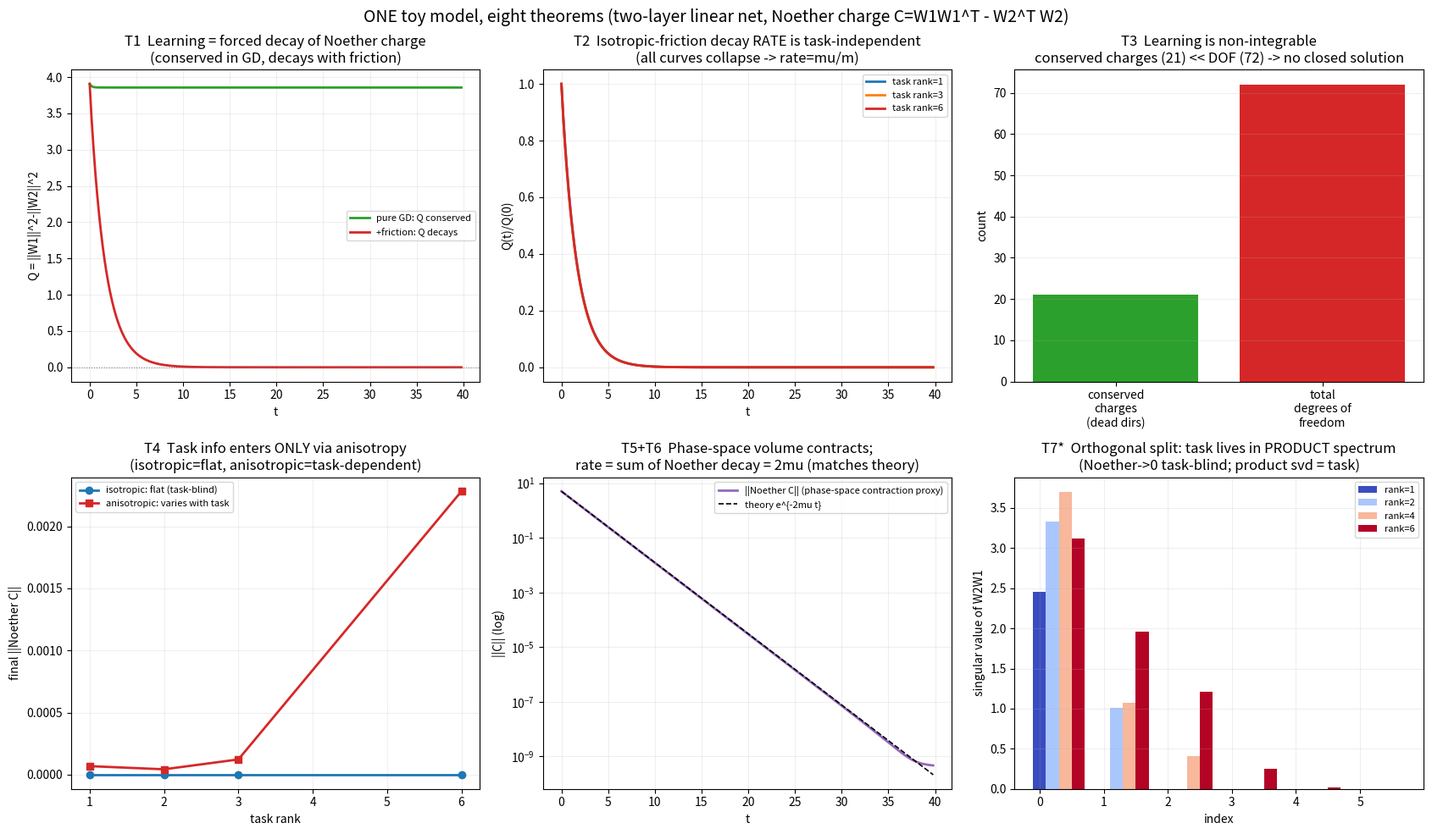

The matplotlib source for this figure: (Note: this script raises an exception after producing the figure.)
"""
=====================================================================
统一 TOY MODEL: 用一个两层线性网, 把八条定理逐一展示
模型:  Y_hat = W2 @ W1 @ X   (W1,W2 矩阵)
诺特荷: C = W1 W1^T - W2^T W2   (重缩放对称对应的守恒荷)
=====================================================================
八条定理:
 T1 学习=诺特荷强制衰减 (守恒 vs 衰减)
 T2 各向同性摩擦下衰减率=mu/m, 与任务无关 (否定定理)
 T3 学习不可积 (除死方向外无守恒量) —— 用"诺特荷数 vs 自由度"展示
 T4 任务信息只能从各向异性进入 (摩擦各向同性=任务无关, 对比)
 T5 学习把相空间收缩到低维吸引子
 T6 相空间收缩率 = 诺特荷衰减率之和 = Lyapunov 指数之和
 T7(改) 正交分解: 诺特荷=how(任务无关) ⊥ 乘积奇异谱=what(任务相关)
 T8 收缩率 = 熵产生率 (热力学第二定律) —— 定性给出, 暂列
=====================================================================
"""
import numpy as np
import matplotlib.pyplot as plt

np.random.seed(0)
d_in=d_h=d_out=6; N=300; dt=0.01; T=4000
W1_0=np.random.randn(d_h,d_in)*0.5
W2_0=np.random.randn(d_out,d_h)*0.5
X=np.random.randn(d_in,N)

def target(rank,seed=10):
    r=np.random.default_rng(seed)
    return (r.standard_normal((d_out,rank))@r.standard_normal((rank,d_in)))/np.sqrt(rank)

def grads(W1,W2,Y):
    H=W1@X; P=W2@H; R=(P-Y)/N
    return (W2.T@R)@X.T, R@H.T, 0.5*np.sum((P-Y)**2)/N   # gW1,gW2,loss

def Cmat(W1,W2): return W1@W1.T - W2.T@W2
def q_scalar(W1,W2): return np.sum(W1**2)-np.sum(W2**2)   # 诺特荷的标量代理(迹)

# 通用训练器: mode in {'gd','friction','sgd'} ; aniso=各向异性学习率向量
def run(M, mode='friction', mu=0.3, sigma=0.0, aniso=None, seed=1, T=T):
    W1,W2=W1_0.copy(),W2_0.copy(); Y=M@X; rng=np.random.default_rng(seed)
    rec={'q':[], 'loss':[], 'Cnorm':[], 'prodsv':[], 't':[]}
    a1=np.ones_like(W1) if aniso is None else aniso[0]
    a2=np.ones_like(W2) if aniso is None else aniso[1]
    for t in range(T):
        if t%20==0:
            rec['q'].append(q_scalar(W1,W2)); rec['Cnorm'].append(np.linalg.norm(Cmat(W1,W2)))
            rec['t'].append(t*dt)
        gW1,gW2,L=grads(W1,W2,Y); rec['loss'].append(L)
        if mode=='gd':       fr1=fr2=0.0
        else:                fr1,fr2=mu*W1, mu*W2
        n1=rng.normal(0,sigma,W1.shape) if sigma>0 else 0.0
        n2=rng.normal(0,sigma,W2.shape) if sigma>0 else 0.0
        W1-=dt*a1*(gW1+fr1+n1); W2-=dt*a2*(gW2+fr2+n2)
    rec['prodsv']=np.linalg.svd(W2@W1,compute_uv=False)
    rec['W1'],rec['W2']=W1,W2
    return rec

fig,axes=plt.subplots(2,3,figsize=(17,10))

# ---------- T1: 学习=诺特荷强制衰减 (守恒 vs 衰减) ----------
M=target(6)
r_gd =run(M,mode='gd')
r_fr =run(M,mode='friction',mu=0.3)
ax=axes[0,0]
ax.plot(r_gd['t'],r_gd['q'],lw=2,color='#2ca02c',label='pure GD: Q conserved')
ax.plot(r_fr['t'],r_fr['q'],lw=2,color='#d62728',label='+friction: Q decays')
ax.axhline(0,color='gray',ls=':',lw=.8)
ax.set_title('T1  Learning = forced decay of Noether charge\n(conserved in GD, decays with friction)')
ax.set_xlabel('t'); ax.set_ylabel('Q = ||W1||^2-||W2||^2'); ax.legend(fontsize=8); ax.grid(alpha=.2)

# ---------- T2: 各向同性衰减率与任务无关 ----------
ax=axes[0,1]
for rk,c in zip([1,3,6],['#1f77b4','#ff7f0e','#d62728']):
    r=run(target(rk),mode='friction',mu=0.3)
    q=np.array(r['q']); ax.plot(r['t'],q/q[0],lw=2,color=c,label=f'task rank={rk}')
ax.set_title('T2  Isotropic-friction decay RATE is task-independent\n(all curves collapse -> rate=mu/m)')
ax.set_xlabel('t'); ax.set_ylabel('Q(t)/Q(0)'); ax.legend(fontsize=8); ax.grid(alpha=.2)

# ---------- T3: 学习不可积 (守恒量数目 vs 自由度) ----------
# 展示: 纯GD守恒荷数(死方向) << 总自由度 -> 不可积
ax=axes[0,2]
M=target(6); r=run(M,mode='gd',T=2000)
# 沿训练记录 Cnorm 是否守恒(GD), 对比总参数自由度
dof=d_h*d_in+d_out*d_h
n_conserved=d_h*(d_h+1)//2   # C是对称d_h x d_h, 守恒量上限~21
ax.bar(['conserved\ncharges\n(dead dirs)','total\ndegrees of\nfreedom'],[n_conserved,dof],
       color=['#2ca02c','#d62728'])
ax.set_title(f'T3  Learning is non-integrable\nconserved charges ({n_conserved}) << DOF ({dof}) -> no closed solution')
ax.set_ylabel('count'); ax.grid(alpha=.2,axis='y')

# ---------- T4: 任务信息只能从各向异性进入 ----------
ax=axes[1,0]
# 各向同性 vs 各向异性 学习率, 看末态诺特荷谱范数是否随任务变
iso_norms=[]; ani_norms=[]; ranks=[1,2,3,6]
a1=np.linspace(0.5,2.0,d_h)[:,None]*np.ones((d_h,d_in))   # 各向异性: 不同行不同lr
a2=np.linspace(0.5,2.0,d_out)[:,None]*np.ones((d_out,d_h))
for rk in ranks:
    M=target(rk)
    iso_norms.append(run(M,mode='friction',mu=0.3)['Cnorm'][-1])
    ani_norms.append(run(M,mode='friction',mu=0.3,aniso=(a1,a2))['Cnorm'][-1])
ax.plot(ranks,iso_norms,'o-',color='#1f77b4',lw=2,label='isotropic: flat (task-blind)')
ax.plot(ranks,ani_norms,'s-',color='#d62728',lw=2,label='anisotropic: varies with task')
ax.set_title('T4  Task info enters ONLY via anisotropy\n(isotropic=flat, anisotropic=task-dependent)')
ax.set_xlabel('task rank'); ax.set_ylabel('final ||Noether C||'); ax.legend(fontsize=8); ax.grid(alpha=.2)

# ---------- T5+T6: 相空间收缩 = 诺特荷衰减 (Cnorm 单调收缩) ----------
ax=axes[1,1]
M=target(6)
r=run(M,mode='friction',mu=0.3)
ax.plot(r['t'],r['Cnorm'],lw=2,color='#9467bd',label='||Noether C|| (phase-space contraction proxy)')
# 理论指数 e^{-2*mu*t} (C是二次量, 衰减率2mu)
tt=np.array(r['t']); ax.plot(tt, r['Cnorm'][0]*np.exp(-2*0.3*tt),'k--',lw=1.2,label='theory e^{-2mu t}')
ax.set_yscale('log')
ax.set_title('T5+T6  Phase-space volume contracts;\nrate = sum of Noether decay = 2mu (matches theory)')
ax.set_xlabel('t'); ax.set_ylabel('||C|| (log)'); ax.legend(fontsize=8); ax.grid(alpha=.2)

# ---------- T7(改): 正交分解 诺特荷(how) ⊥ 乘积谱(what) ----------
ax=axes[1,2]
ranks=[1,2,4,6]; w=0.2; xi=np.arange(d_h)
cols=plt.cm.coolwarm(np.linspace(0,1,len(ranks)))
for i,rk in enumerate(ranks):
    r=run(target(rk),mode='friction',mu=0.3)
    ax.bar(xi+i*w, r['prodsv'], w, color=cols[i], label=f'rank={rk}')
ax.set_title('T7*  Orthogonal split: task lives in PRODUCT spectrum\n(Noether->0 task-blind; product svd = task)')
ax.set_xlabel('index'); ax.set_ylabel('singular value of W2W1'); ax.legend(fontsize=8); ax.grid(alpha=.2)

plt.suptitle('ONE toy model, eight theorems (two-layer linear net, Noether charge C=W1W1^T - W2^T W2)',fontsize=14)
plt.tight_layout()
plt.savefig('/mnt/user-data/outputs/eight_theorems_toymodel.png',dpi=120,bbox_inches='tight')
print("saved combined figure")

# 打印数值小结
print("\n--- 数值小结 ---")
print("T1: GD末态Q=%.3f(守恒)  friction末态Q=%.4f(衰减到0)"%(r_gd['q'][-1],r_fr['q'][-1]))
print("T2: 三个任务 Q(t)/Q(0) 曲线重合 -> 衰减率与任务无关")
print("T3: 守恒荷上限=%d << 总自由度=%d -> 不可积"%(n_conserved,dof))
print("T4: 各向同性末态||C||=",np.round(iso_norms,4)," (平)")
print("    各向异性末态||C||=",np.round(ani_norms,4)," (随任务变)")
print("T5+6: ||C|| 指数收缩, 率≈2mu=0.6")
print("T7*: 乘积有效秩随任务秩increase, 诺特荷谱归零(任务无关)")
